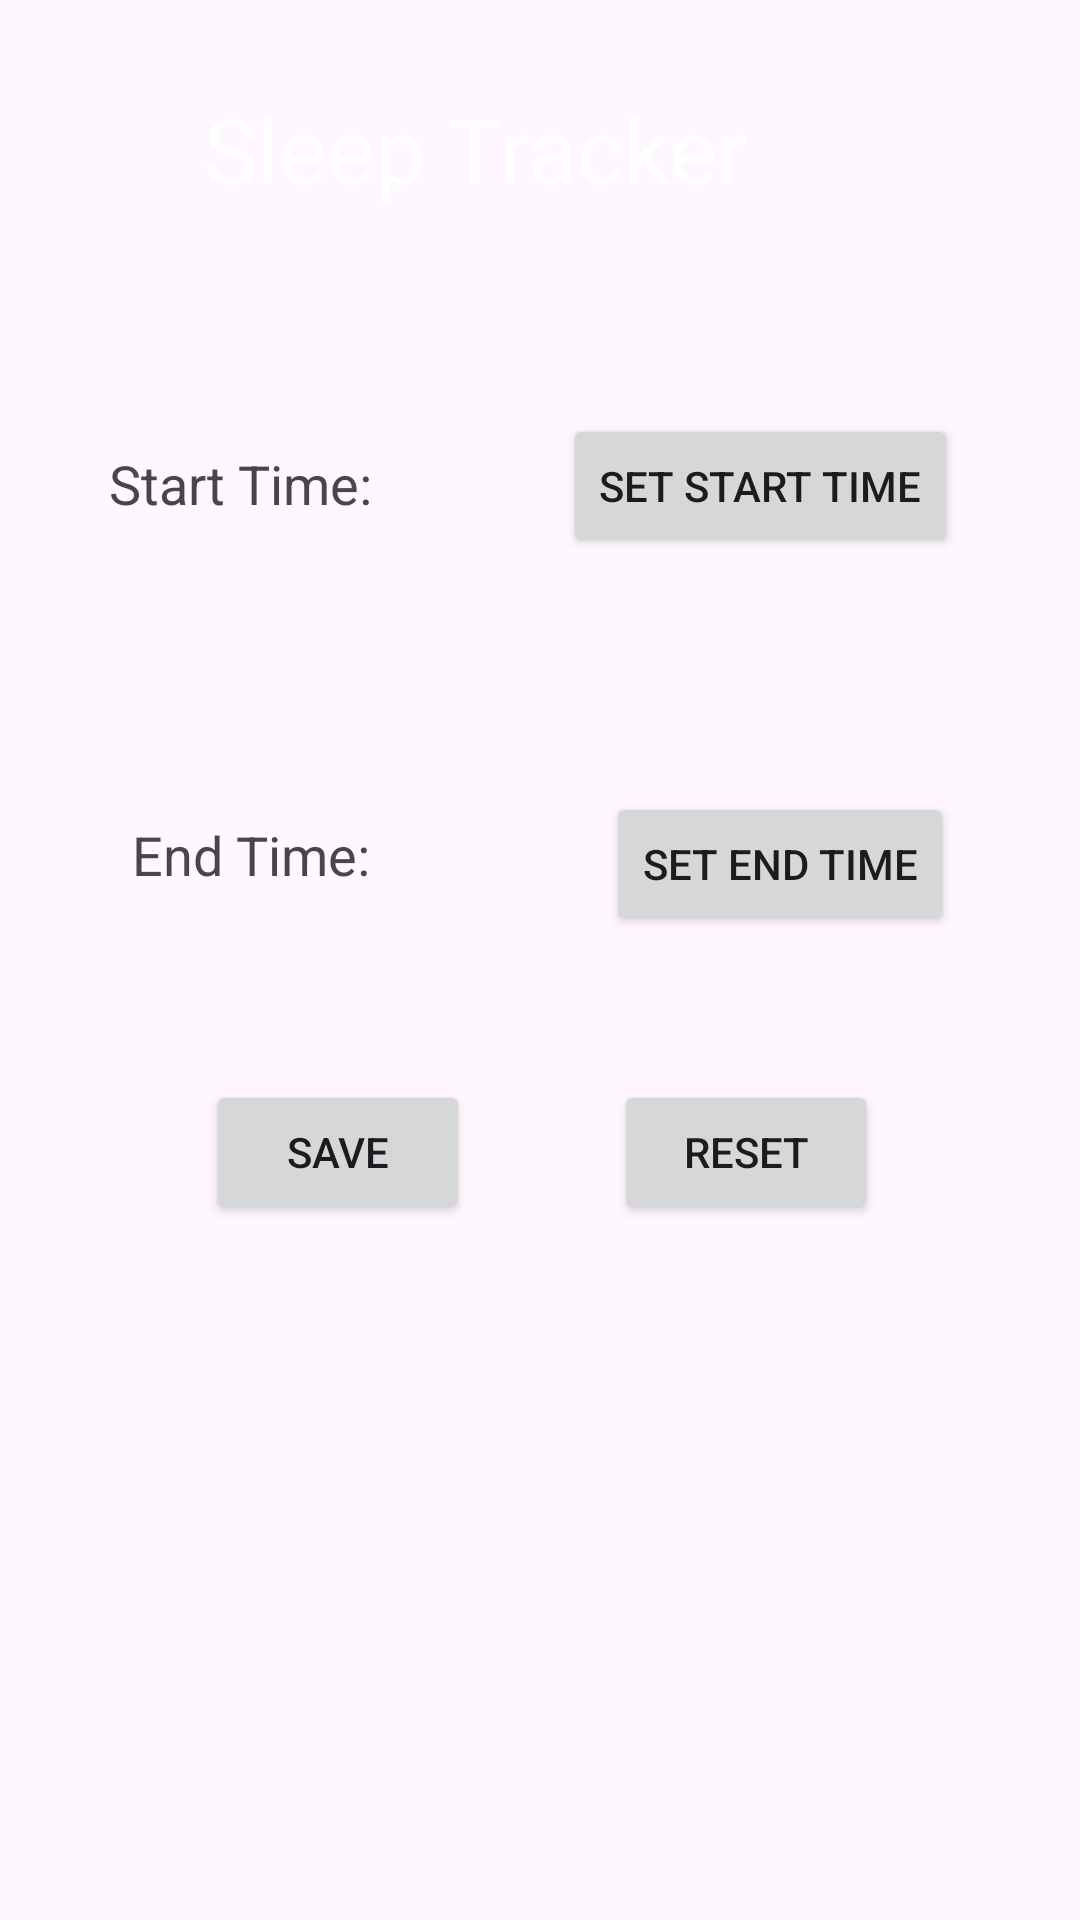

Produce the Android XML layout that renders to this screen, including the resource entries it uses.
<!-- AndroidManifest.xml: application theme Theme.HealthFitness -->
<!-- res/layout/activity_sleep_tracker.xml -->
<androidx.constraintlayout.widget.ConstraintLayout xmlns:android="http://schemas.android.com/apk/res/android"
    xmlns:app="http://schemas.android.com/apk/res-auto"
    xmlns:tools="http://schemas.android.com/tools"
    android:layout_width="match_parent"
    android:layout_height="match_parent"
    android:orientation="vertical"
    android:background="@color/red"
    android:padding="16dp">

    <TextView
        android:id="@+id/textView3"
        android:layout_width="236dp"
        android:layout_height="46dp"
        android:layout_gravity="center_horizontal"
        android:text="Sleep Tracker"
        android:textColor="@color/white"
        android:textSize="30sp"
        app:layout_constraintBottom_toBottomOf="parent"
        app:layout_constraintEnd_toEndOf="parent"
        app:layout_constraintHorizontal_bias="0.566"
        app:layout_constraintStart_toStartOf="parent"
        app:layout_constraintTop_toTopOf="parent"
        app:layout_constraintVertical_bias="0.024" />

    <TextView
        android:id="@+id/textViewStartTime"
        android:layout_width="wrap_content"
        android:layout_height="wrap_content"
        android:text="Start Time:"
        android:textSize="18sp"
        app:layout_constraintBottom_toBottomOf="parent"
        app:layout_constraintEnd_toEndOf="parent"
        app:layout_constraintHorizontal_bias="0.085"
        app:layout_constraintStart_toStartOf="parent"
        app:layout_constraintTop_toTopOf="parent"
        app:layout_constraintVertical_bias="0.228" />

    <Button
        android:id="@+id/buttonSetStartTime"
        android:layout_width="wrap_content"
        android:layout_height="wrap_content"
        android:text="Set Start Time"
        app:layout_constraintBottom_toBottomOf="parent"
        app:layout_constraintEnd_toEndOf="parent"
        app:layout_constraintHorizontal_bias="0.875"
        app:layout_constraintStart_toStartOf="parent"
        app:layout_constraintTop_toTopOf="parent"
        app:layout_constraintVertical_bias="0.218" />

    <TextView
        android:id="@+id/textViewEndTime"
        android:layout_width="wrap_content"
        android:layout_height="wrap_content"
        android:text="End Time:"
        android:textSize="18sp"
        app:layout_constraintBottom_toBottomOf="parent"
        app:layout_constraintEnd_toEndOf="parent"
        app:layout_constraintHorizontal_bias="0.113"
        app:layout_constraintStart_toStartOf="parent"
        app:layout_constraintTop_toTopOf="parent"
        app:layout_constraintVertical_bias="0.44" />

    <Button
        android:id="@+id/buttonSetEndTime"
        android:layout_width="wrap_content"
        android:layout_height="wrap_content"
        android:text="Set End Time"
        app:layout_constraintBottom_toBottomOf="parent"
        app:layout_constraintEnd_toEndOf="parent"
        app:layout_constraintHorizontal_bias="0.878"
        app:layout_constraintStart_toStartOf="parent"
        app:layout_constraintTop_toTopOf="parent"
        app:layout_constraintVertical_bias="0.443" />

    <Button
        android:id="@+id/buttonSave"
        android:layout_width="wrap_content"
        android:layout_height="wrap_content"
        android:text="Save"
        app:layout_constraintBottom_toBottomOf="parent"
        app:layout_constraintEnd_toEndOf="parent"
        app:layout_constraintHorizontal_bias="0.219"
        app:layout_constraintStart_toStartOf="parent"
        app:layout_constraintTop_toTopOf="parent"
        app:layout_constraintVertical_bias="0.614" />

    <Button
        android:id="@+id/buttonReset"
        android:layout_width="wrap_content"
        android:layout_height="wrap_content"
        android:text="Reset"
        app:layout_constraintBottom_toBottomOf="parent"
        app:layout_constraintEnd_toEndOf="parent"
        app:layout_constraintHorizontal_bias="0.786"
        app:layout_constraintStart_toStartOf="parent"
        app:layout_constraintTop_toTopOf="parent"
        app:layout_constraintVertical_bias="0.614" />

</androidx.constraintlayout.widget.ConstraintLayout>
<!-- resources referenced by this layout -->
<resources>
  <style name="Theme.HealthFitness" parent="Base.Theme.HealthFitness" />
  <style name="Base.Theme.HealthFitness" parent="Theme.Material3.DayNight.NoActionBar">
          
          
      </style>
  <!-- not gathered from this repository: default colours our renderer supplied (Android Studio template values) -->
  <color name="white">#FFFFFFFF</color>
</resources>
